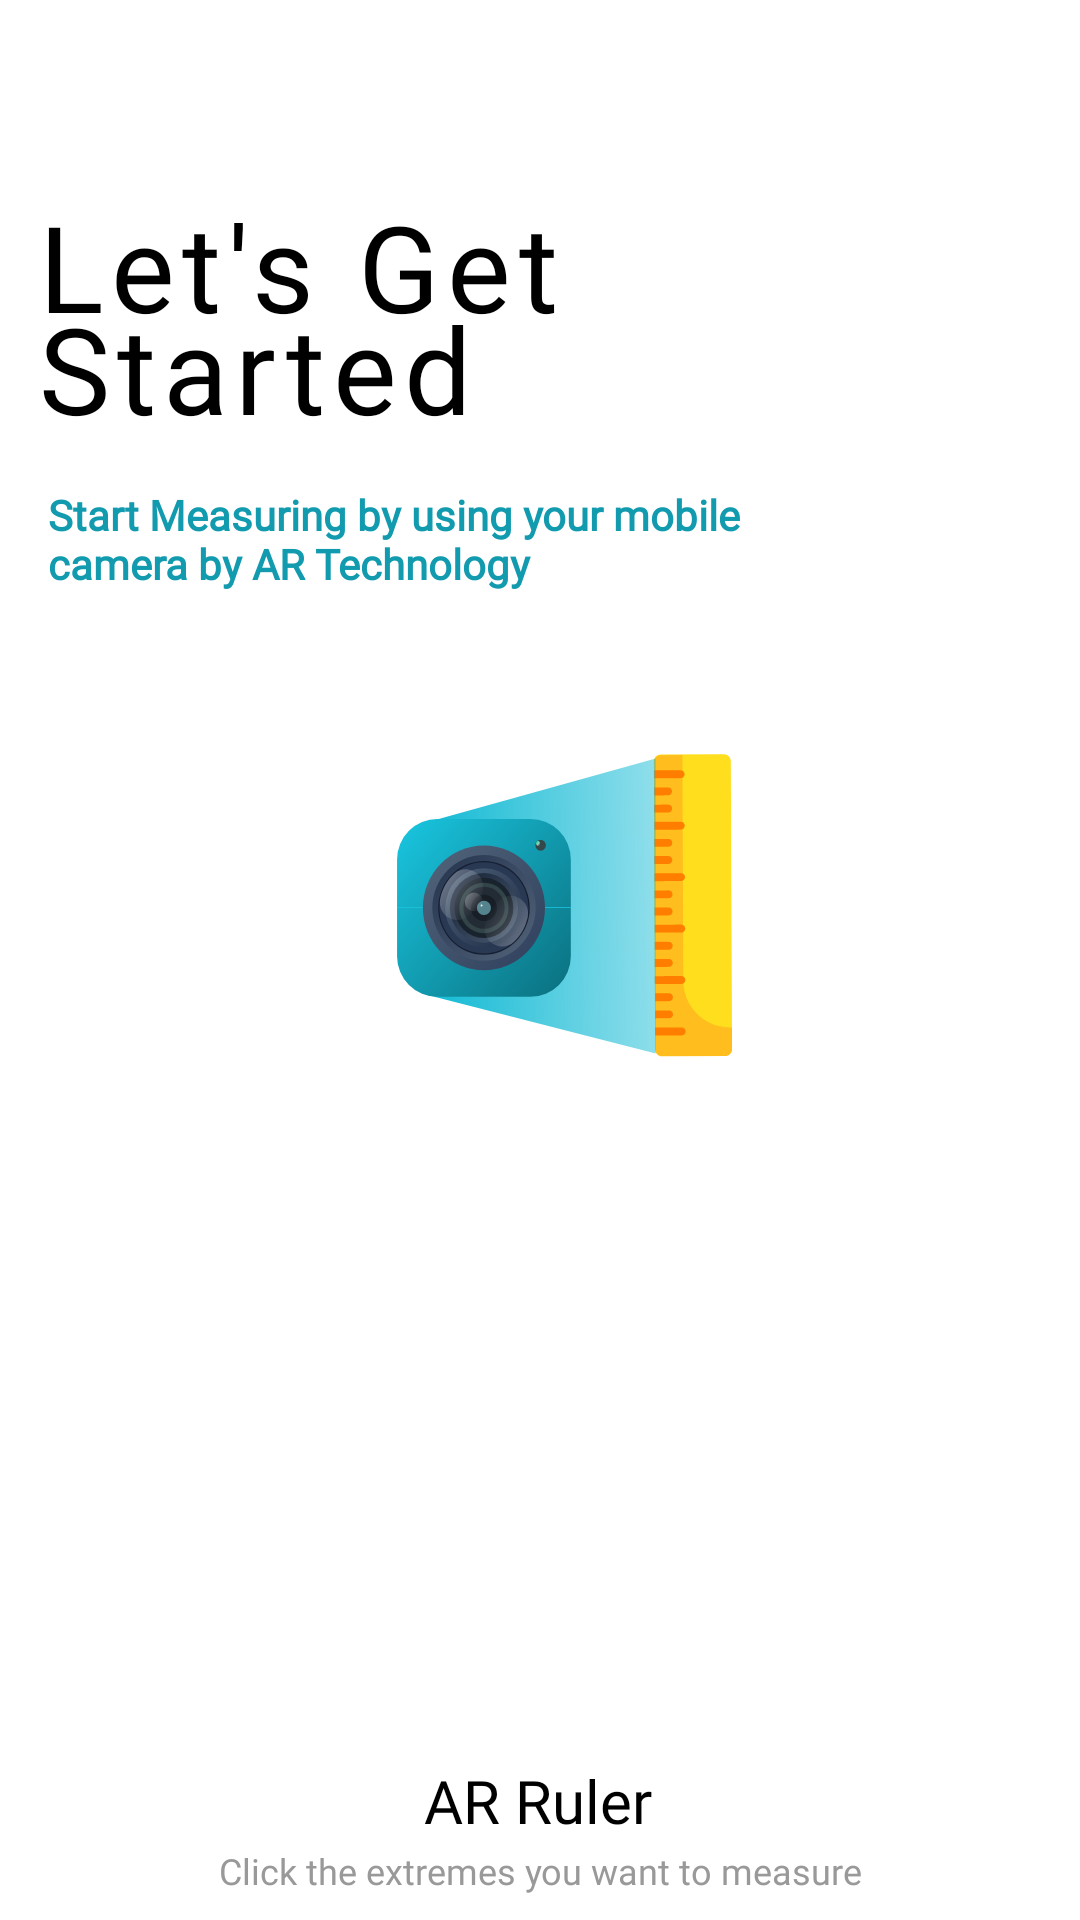

Produce the Android XML layout that renders to this screen, including the resource entries it uses.
<!-- AndroidManifest.xml: application theme Theme.ARRulerAbdulSamie -->
<!-- res/layout/page_layout.xml -->
<androidx.constraintlayout.widget.ConstraintLayout
    xmlns:android="http://schemas.android.com/apk/res/android"
    xmlns:app="http://schemas.android.com/apk/res-auto"
    xmlns:tools="http://schemas.android.com/tools"
    android:layout_width="match_parent"
    android:layout_height="match_parent"
    android:theme="@style/Base.Theme.ARRulerAbdulSamie"
    android:gravity="center">

    <ImageView
        android:id="@+id/eclipseImage"
        android:layout_width="433dp"
        android:layout_height="458dp"
        android:layout_weight="1"
        android:scaleType="fitCenter"
        android:src="@drawable/eclipse"
        app:layout_constraintEnd_toEndOf="parent"
        app:layout_constraintStart_toStartOf="parent"
        app:layout_constraintTop_toTopOf="parent" />

    <TextView
        android:id="@+id/StartingText"
        android:layout_width="196dp"
        android:layout_height="100dp"
        android:layout_gravity="center"
        android:letterSpacing="0.06"
        android:fontFamily="@font/poppinsbold"
        android:lineSpacingExtra="-13sp"
        android:text="@string/FirstTextPop"
        android:textSize="40sp"
        android:textColor="@color/titleClr"
        app:layout_constraintBottom_toBottomOf="parent"
        app:layout_constraintEnd_toEndOf="parent"
        app:layout_constraintHorizontal_bias="0.072"
        app:layout_constraintStart_toStartOf="parent"
        app:layout_constraintTop_toTopOf="parent"

        app:layout_constraintVertical_bias="0.115" />

    <TextView
        android:id="@+id/FirstTextDescription"
        android:layout_width="wrap_content"
        android:layout_height="wrap_content"
        android:layout_gravity="center"
        android:fontFamily="@font/poppinsregular"
        android:text="@string/firsttextdescription"
        android:textColor="@color/splashScreenBlueClr"
        android:textSize="14sp"
        android:textStyle="bold"
        app:layout_constraintBottom_toBottomOf="parent"
        app:layout_constraintEnd_toEndOf="parent"
        app:layout_constraintHorizontal_bias="0.123"
        app:layout_constraintStart_toStartOf="parent"
        app:layout_constraintTop_toBottomOf="@+id/StartingText"
        app:layout_constraintVertical_bias="0.0" />

    <LinearLayout
        android:layout_width="0dp"
        android:layout_height="0dp"
        android:orientation="vertical"
        android:gravity="center"
        app:layout_constraintTop_toTopOf="parent"
        app:layout_constraintStart_toStartOf="parent"
        app:layout_constraintEnd_toEndOf="parent"
        app:layout_constraintBottom_toBottomOf="parent"
        android:layout_marginBottom="40dp">

        <ImageView
            android:id="@+id/imageView"
            android:layout_width="wrap_content"
            android:layout_height="0dp"
            android:layout_weight="1"
            android:scaleType="fitCenter"
            android:src="@drawable/pic1" />

    </LinearLayout>

    <TextView
        android:id="@+id/titleFeature"
        android:layout_width="wrap_content"
        android:layout_height="wrap_content"
        android:layout_gravity="center"
        android:layout_marginTop="40dp"
        android:fontFamily="@font/poppinsbold"
        android:text="@string/titleFeatureSS"
        android:textColor="@color/titleClr"
        android:textSize="20sp"
        app:layout_constraintBottom_toBottomOf="parent"
        app:layout_constraintEnd_toEndOf="parent"
        app:layout_constraintHorizontal_bias="0.498"
        app:layout_constraintStart_toStartOf="parent"
        app:layout_constraintTop_toTopOf="parent"
        app:layout_constraintVertical_bias="0.954" />

    <TextView
        android:id="@+id/descriptionFeature"
        android:layout_width="wrap_content"
        android:layout_height="wrap_content"
        android:layout_gravity="center"
        android:fontFamily="@font/poppinsregular"
        android:text="@string/descriptonFeatureSS"
        android:textColor="@color/splashScreenGrayClr"
        android:textSize="12sp"
        android:textStyle="normal"
        app:layout_constraintBottom_toBottomOf="parent"
        app:layout_constraintEnd_toEndOf="parent"
        app:layout_constraintStart_toStartOf="parent"
        app:layout_constraintTop_toBottomOf="@+id/titleFeature"
        app:layout_constraintVertical_bias="0.183" />

</androidx.constraintlayout.widget.ConstraintLayout>
<!-- resources referenced by this layout -->
<resources>
  <color name="splashScreenBlueClr">#129BAF</color>
  <color name="splashScreenGrayClr">#999999</color>
  <color name="titleClr">#FF000000</color>
  <!-- drawable pic1: vector/xml drawable (drawable, 13074 chars, omitted) -->
  <string name="FirstTextPop">Let\'s Get\nStarted</string>
  <string name="descriptonFeatureSS">Click the extremes you want to measure</string>
  <string name="firsttextdescription">Start Measuring by using your mobile\ncamera by AR Technology</string>
  <string name="titleFeatureSS">AR Ruler</string>
  <style name="Base.Theme.ARRulerAbdulSamie" parent="Theme.Material3.DayNight.NoActionBar">
          
          <item name="colorPrimary">@color/black</item>
          <item name="colorPrimaryDark">@color/black</item>
          <item name="colorAccent">@color/black</item>
          <item name="android:statusBarColor">@android:color/white</item>
          <item name="android:windowLightStatusBar">true</item>
          <item name="android:windowBackground">@color/white</item>
      </style>
  <style name="Theme.ARRulerAbdulSamie" parent="Base.Theme.ARRulerAbdulSamie" />
  <color name="black">#FF000000</color>
  <color name="white">#FFFFFFFF</color>
</resources>
